Image classification data set "yolov5s-plant-recognition" (yangjinyong123/yolov5s-plant-recognition on GitHub). Class labels (9): BaJiaoJinPan, DuJuan, GuangYuLan, GuiYe, HaiTong, MuJin, ShiNan, WuTong, YinXing.

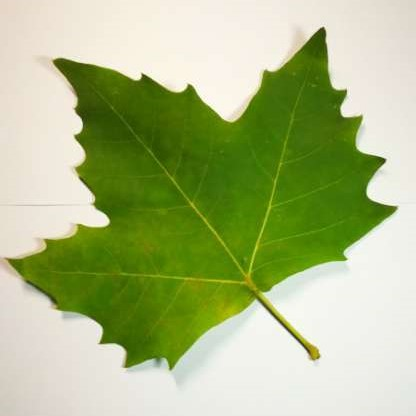
Label: WuTong

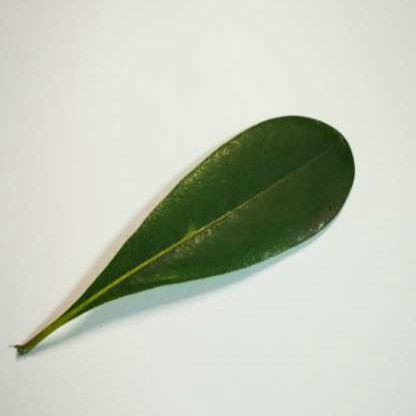
Label: HaiTong

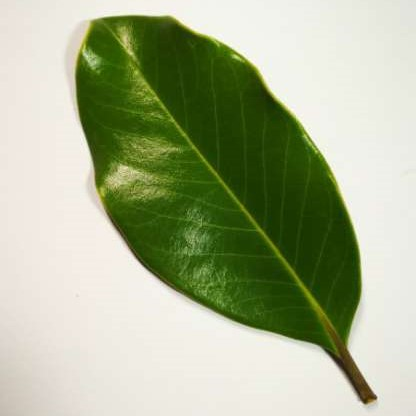
Label: GuangYuLan

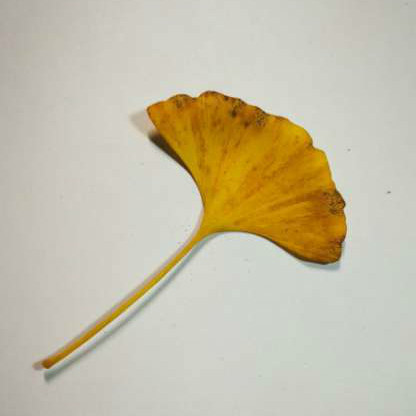
Label: YinXing

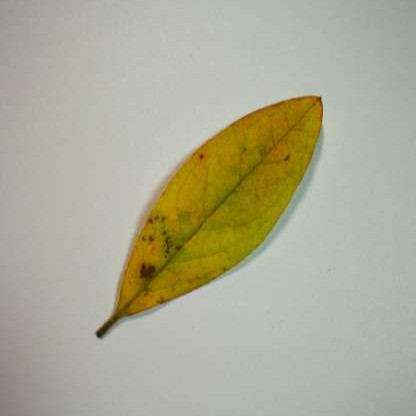
Label: DuJuan

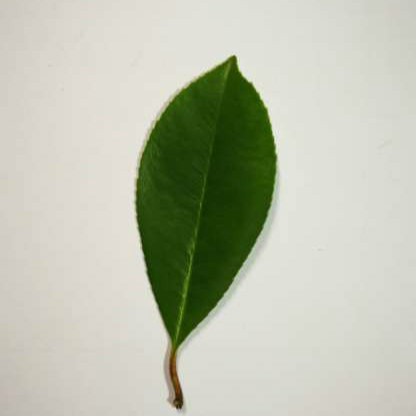
Label: ShiNan
